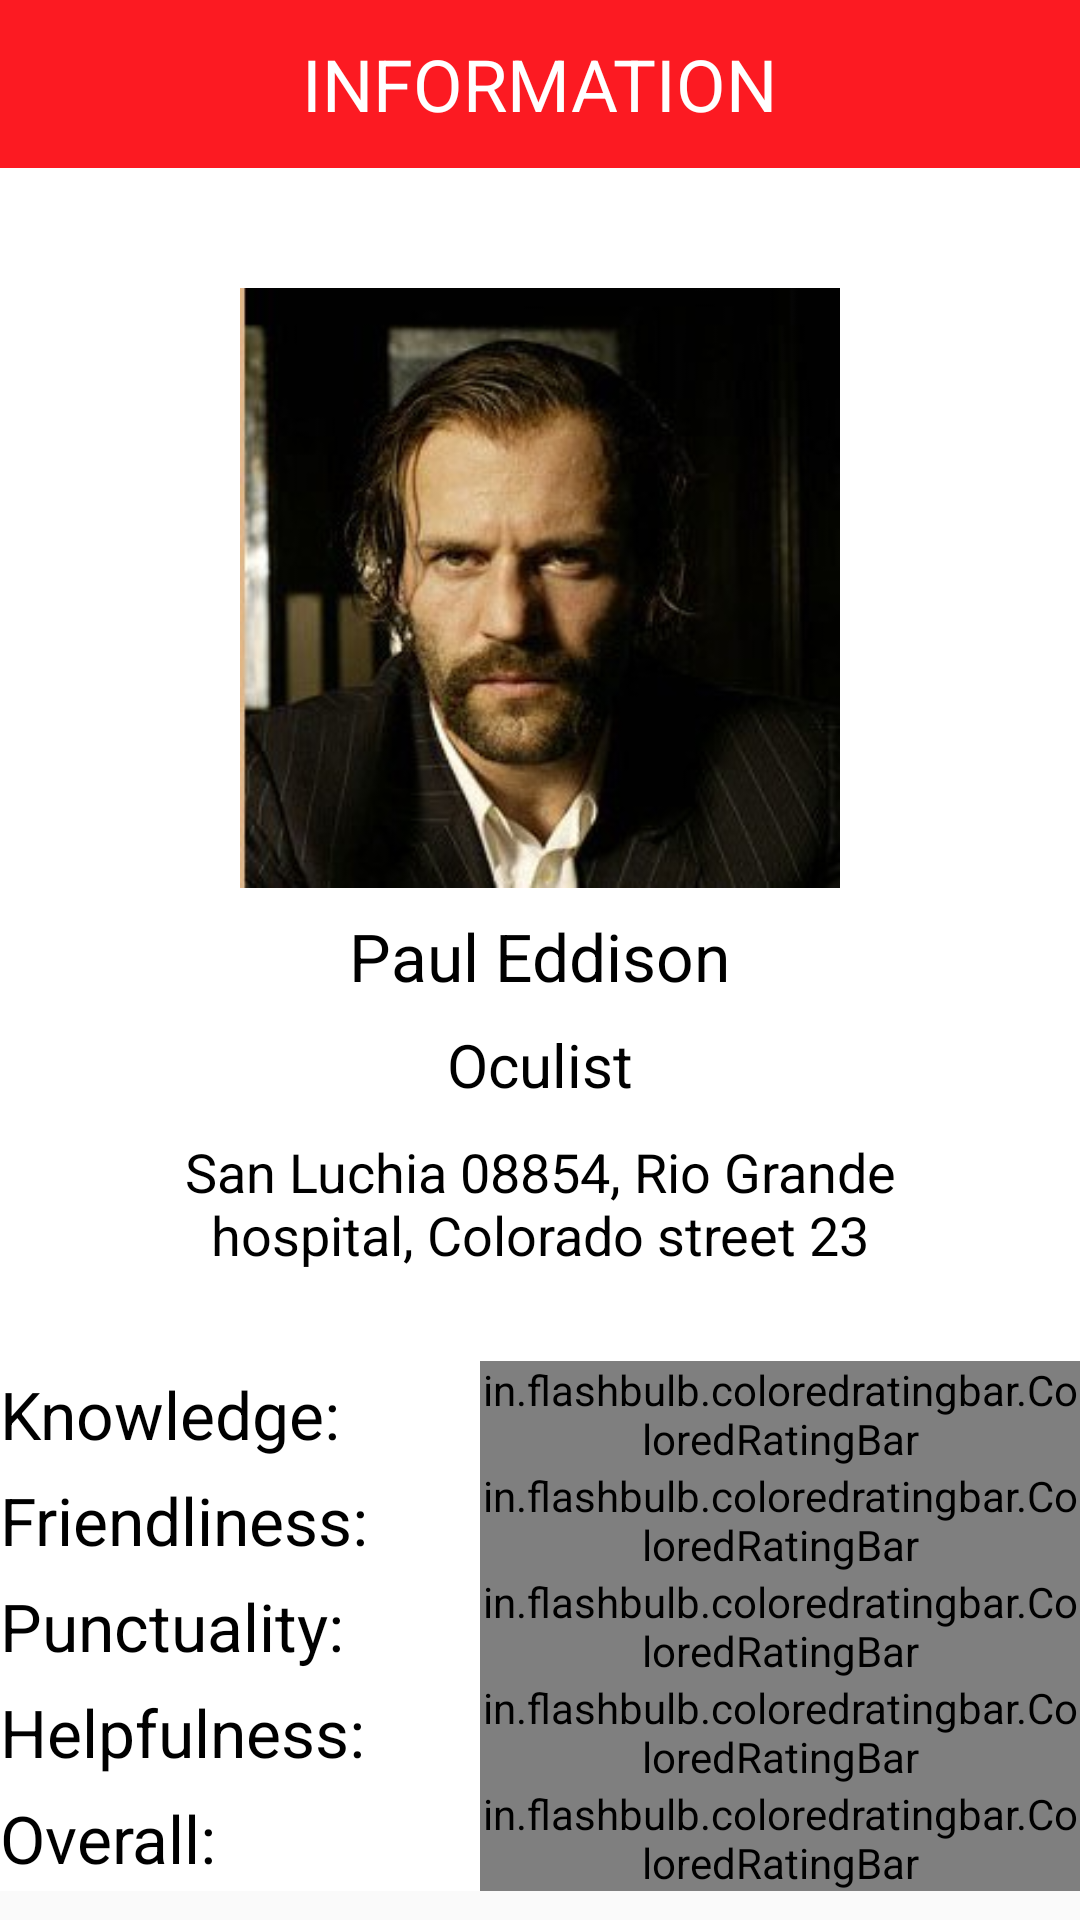

This screen was rendered from an Android layout file. Write that file and the resources it references.
<!-- AndroidManifest.xml: application theme AppTheme -->
<!-- res/layout/acivity_information.xml -->
<?xml version="1.0" encoding="utf-8"?>
<android.support.v4.widget.DrawerLayout xmlns:android="http://schemas.android.com/apk/res/android"
    xmlns:app="http://schemas.android.com/apk/res-auto"
    xmlns:rb="http://schemas.android.com/apk/res-auto"
    android:id="@+id/drawer_layout"
    android:layout_width="match_parent"
    android:layout_height="match_parent"
    android:background="@color/colorPrimaryDark"
    android:fitsSystemWindows="true"
    >

    <android.support.design.widget.AppBarLayout
        android:layout_width="match_parent"
        android:layout_height="wrap_content"
        android:background="@color/windowBackground">

        <android.support.v7.widget.Toolbar
            android:id="@+id/toolbar"
            android:layout_width="match_parent"
            android:layout_height="?attr/actionBarSize"
            android:background="@color/colorPrimary"
            android:gravity="center">

            <TextView
                android:layout_width="wrap_content"
                android:layout_height="wrap_content"
                android:text="@string/information"
                android:layout_gravity="center"
                android:id="@+id/toolbar_title"
                android:focusableInTouchMode="false"
                android:textIsSelectable="false"
                android:textSize="24sp"
                android:textColor="@color/white"
                android:textStyle="normal" />
        </android.support.v7.widget.Toolbar>
        <ScrollView
            android:layout_width="fill_parent"
            android:layout_height="fill_parent">


        <RelativeLayout xmlns:android="http://schemas.android.com/apk/res/android"
            android:orientation="vertical"
            android:layout_width="fill_parent"
            android:layout_height="fill_parent"
            android:longClickable="false"
            android:background="#fff"
            android:id="@+id/relativeLayout">

            <ImageView
                android:scaleType="fitXY"
                android:layout_width="200dp"
                android:layout_height="200dp"
                android:id="@+id/doctorImage"
                android:src="@drawable/revolver"
                android:layout_marginTop="40dp"
                android:layout_alignParentTop="true"
                android:layout_centerHorizontal="true" />

            <TextView
                android:layout_width="wrap_content"
                android:layout_height="wrap_content"
                android:layout_margin="8dp"
                android:id="@+id/doctorName"
                android:text="Paul Eddison"
                android:selectAllOnFocus="false"
                android:textColor="@color/black"
                android:textSize="22sp"
                android:layout_below="@+id/doctorImage"
                android:layout_centerHorizontal="true" />
            <TextView
                android:layout_width="wrap_content"
                android:layout_height="wrap_content"
                android:id="@+id/speciality"
                android:text="Oculist"
                android:textColor="@color/black"
                android:textSize="20sp"
                android:layout_below="@+id/doctorName"
                android:layout_centerHorizontal="true" />


            <TextView
                android:layout_width="wrap_content"
                android:layout_height="wrap_content"
                android:gravity="center"
                android:layout_marginRight="40dp"
                android:layout_marginLeft="40dp"
                android:layout_marginTop="10dp"
                android:layout_marginBottom="10dp"
                android:id="@+id/location"
                android:text="San Luchia 08854, Rio Grande hospital, Colorado street 23"
                android:textColor="@color/black"
                android:textSize="18sp"
                android:layout_below="@+id/speciality"
                android:layout_alignParentLeft="true"
                android:layout_alignParentStart="true" />

            <LinearLayout
                android:orientation="vertical"
                android:layout_marginTop="20dp"
                android:layout_width="fill_parent"
                android:layout_height="fill_parent"
                android:layout_below="@+id/location"
                android:gravity="center_horizontal"
                android:id="@+id/linearLayout2">

                <LinearLayout
                    android:orientation="horizontal"
                    android:layout_width="match_parent"
                    android:layout_height="wrap_content"
                    android:gravity="center_horizontal"
                    >

                    <TextView
                        android:layout_width="160dp"
                        android:layout_height="wrap_content"
                        android:layout_gravity="center"
                        android:textAppearance="?android:attr/textAppearanceLarge"
                        android:text="@string/knowledge"
                        android:id="@+id/textView"
                        android:textColor="@color/black"
                        android:textSize="22sp"
                        />

                    <in.flashbulb.coloredratingbar.ColoredRatingBar
                        xmlns:rb="http://schemas.android.com/apk/res-auto"
                        android:layout_gravity="center"
                        android:id="@+id/rating0"
                        style="@style/coloredRatingBarStyleIndicator"
                        android:layout_width="wrap_content"
                        android:layout_height="wrap_content"
                        rb:rating="3.2"
                        />
                </LinearLayout>
                <LinearLayout
                    android:orientation="horizontal"
                    android:layout_width="match_parent"
                    android:layout_height="wrap_content"
                    android:gravity="center_horizontal">

                    <TextView
                        android:layout_width="160dp"
                        android:layout_height="wrap_content"
                        android:layout_gravity="center"
                        android:textAppearance="?android:attr/textAppearanceLarge"
                        android:text="@string/friendliness"
                        android:id="@+id/textView2"
                        android:textColor="@color/black"
                        android:textSize="22sp"/>

                    <in.flashbulb.coloredratingbar.ColoredRatingBar
                        android:layout_gravity="center"
                        xmlns:rb="http://schemas.android.com/apk/res-auto"
                        android:id="@+id/rating1"
                        style="@style/coloredRatingBarStyleIndicator"
                        android:layout_width="wrap_content"
                        android:layout_height="wrap_content"
                        rb:rating="3.2" />

                </LinearLayout>
                <LinearLayout
                    android:gravity="center_horizontal"
                    android:orientation="horizontal"
                    android:layout_width="match_parent"
                    android:layout_height="wrap_content">

                    <TextView
                        android:layout_width="160dp"
                        android:layout_height="wrap_content"
                        android:layout_gravity="center"
                        android:textAppearance="?android:attr/textAppearanceLarge"
                        android:text="@string/punctuality"
                        android:id="@+id/textView3"
                        android:textColor="@color/black"
                        android:textSize="22sp" />

                    <in.flashbulb.coloredratingbar.ColoredRatingBar
                        android:layout_gravity="center"
                        xmlns:rb="http://schemas.android.com/apk/res-auto"
                        android:id="@+id/rating2"
                        style="@style/coloredRatingBarStyleIndicator"
                        android:layout_width="wrap_content"
                        android:layout_height="wrap_content"
                        rb:rating="3.2" />

                </LinearLayout>
                <LinearLayout
                    android:orientation="horizontal"
                    android:gravity="center_horizontal"
                    android:layout_width="match_parent"
                    android:layout_height="wrap_content">

                    <TextView
                        android:layout_width="160dp"
                        android:layout_height="wrap_content"
                        android:layout_gravity="center"
                        android:textAppearance="?android:attr/textAppearanceLarge"
                        android:text="@string/helpfulness"
                        android:id="@+id/textView4"
                        android:textColor="@color/black"
                        android:textSize="22sp" />

                    <in.flashbulb.coloredratingbar.ColoredRatingBar
                        android:layout_gravity="center"
                        xmlns:rb="http://schemas.android.com/apk/res-auto"
                        android:id="@+id/rating3"
                        style="@style/coloredRatingBarStyleIndicator"
                        android:layout_width="wrap_content"
                        android:layout_height="wrap_content"
                        rb:rating="3.2" />

                </LinearLayout>
                <LinearLayout
                    android:orientation="horizontal"
                    android:gravity="center_horizontal"
                    android:layout_width="match_parent"
                    android:layout_height="wrap_content">

                    <TextView
                        android:layout_width="160dp"
                        android:layout_height="wrap_content"
                        android:layout_gravity="center"
                        android:textAppearance="?android:attr/textAppearanceLarge"
                        android:text="@string/overall"
                        android:id="@+id/textView5"
                        android:textColor="@color/black"
                        android:textSize="22sp" />

                    <in.flashbulb.coloredratingbar.ColoredRatingBar
                        android:layout_gravity="center"
                        xmlns:rb="http://schemas.android.com/apk/res-auto"
                        android:id="@+id/rating4"
                        style="@style/coloredRatingBarStyleIndicator"
                        android:layout_width="wrap_content"
                        android:layout_height="wrap_content"
                        rb:rating="3.2" />

                </LinearLayout>

            </LinearLayout>
        </RelativeLayout>
        </ScrollView>
    </android.support.design.widget.AppBarLayout>


    <android.support.design.widget.NavigationView
        android:id="@+id/navigation"
        android:layout_width="wrap_content"
        android:layout_height="match_parent"
        android:layout_gravity="start"
        android:background="@color/navigation_view_background"
        app:headerLayout="@layout/navigation_header"
        app:menu="@menu/navigation_menu" />

</android.support.v4.widget.DrawerLayout>
<!-- res/layout/navigation_header.xml (included above) -->
<?xml version="1.0" encoding="utf-8"?>

<LinearLayout xmlns:android="http://schemas.android.com/apk/res/android"
    android:orientation="vertical"
    android:layout_height="40dp"
    android:layout_width="match_parent"
    android:background="@color/navigation_view_background">

</LinearLayout>
<!-- resources referenced by this layout -->
<resources>
  <color name="black">#000000</color>
  <color name="colorPrimary">#fc1a22</color>
  <color name="colorPrimaryDark">#70090e</color>
  <color name="navigation_view_background">#242424</color>
  <color name="white">#FFFFFF</color>
  <color name="windowBackground">#fafafa</color>
  <!-- drawable revolver: jpg bitmap (drawable, 14136 bytes) -->
  <string name="friendliness">Friendliness:</string>
  <string name="helpfulness">Helpfulness:</string>
  <string name="information">INFORMATION</string>
  <string name="knowledge">Knowledge:</string>
  <string name="overall">Overall:</string>
  <string name="punctuality">Punctuality:</string>
  <style name="AppTheme" parent="@style/Theme.AppCompat.NoActionBar">
          
          <item name="colorPrimary">@color/colorPrimary</item>
          <item name="colorPrimaryDark">@color/colorPrimaryDark</item>
          <item name="colorAccent">@color/black</item>
          <item name="android:colorForeground">@color/black</item>
          <item name="android:windowBackground">@android:color/transparent</item>
      </style>
</resources>
